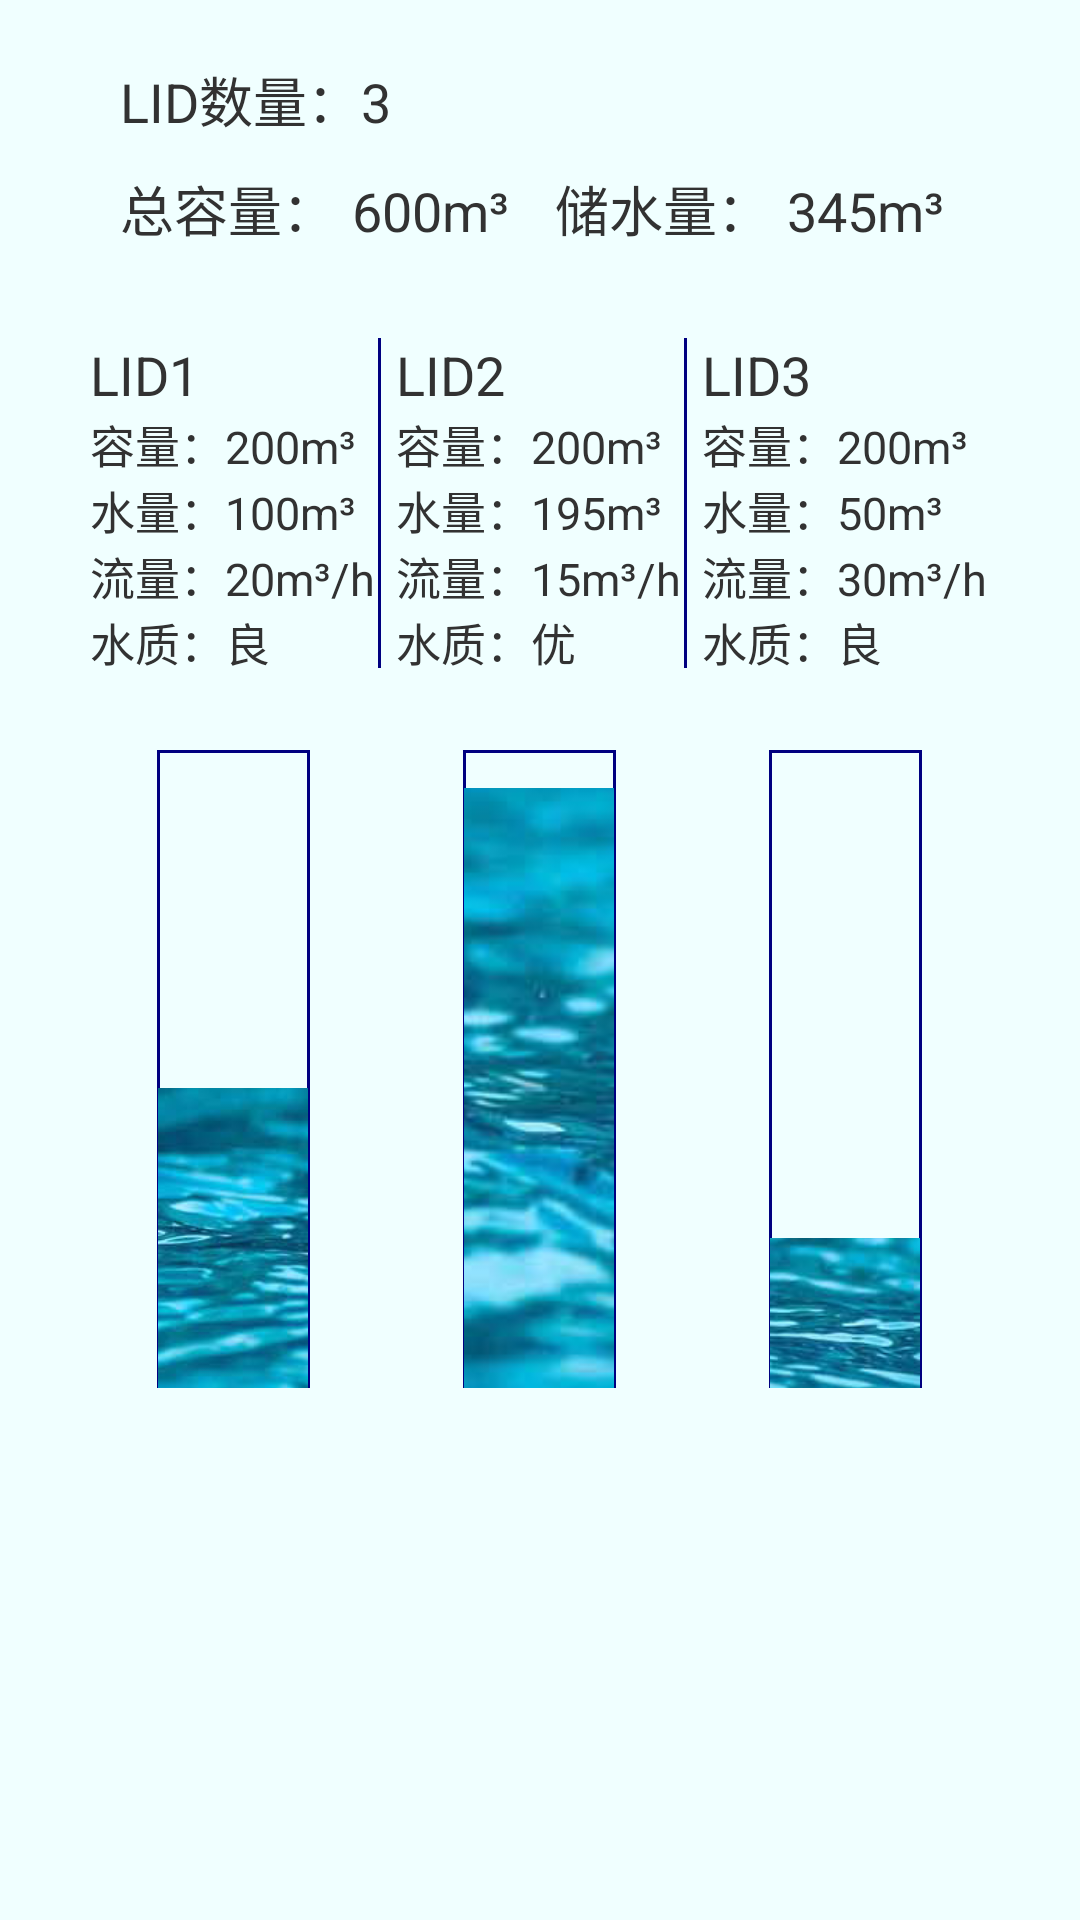

Write the Android layout XML for this screen, with the resource values it uses.
<!-- AndroidManifest.xml: application theme AppTheme -->
<!-- res/layout/activity_total_lid.xml -->
<RelativeLayout xmlns:android="http://schemas.android.com/apk/res/android"
    xmlns:tools="http://schemas.android.com/tools"
    android:layout_width="match_parent"
    android:layout_height="match_parent"
    android:paddingBottom="@dimen/activity_vertical_margin"
    android:paddingLeft="@dimen/activity_horizontal_margin"
    android:paddingRight="@dimen/activity_horizontal_margin"
    android:paddingTop="@dimen/activity_vertical_margin"
    android:background="#F0FFFF"
    tools:context="com.example.waterleveldetect.TotalLIDActivity" >

    <LinearLayout
        android:id="@+id/linearLayout1"
        android:layout_width="280dp"
        android:layout_height="wrap_content"
        android:layout_alignParentTop="true"
        android:layout_marginTop="20dp"
        android:layout_centerHorizontal="true"
        android:orientation="vertical" >

        <LinearLayout
            android:layout_width="match_parent"
            android:layout_height="wrap_content" >
            
             <TextView
            android:id="@+id/lidshuliangtextview"
            android:layout_width="wrap_content"
            android:layout_height="wrap_content"
            android:text="LID数量：" 
            android:textSize="18dp"/>

             <TextView
                 android:id="@+id/lidnumtext"
                 android:layout_width="wrap_content"
                 android:layout_height="wrap_content"
                 android:text="3" 
                 android:textSize="18dp"/>

        </LinearLayout>
		<LinearLayout
	        android:layout_width="fill_parent"
	        android:layout_height="wrap_content"
	        android:layout_marginTop="10dp"
	        android:layout_below="@+id/linearLayout1" 
	        android:orientation="horizontal">

			<TextView
			    android:id="@+id/textView1"
			    android:layout_width="wrap_content"
			    android:layout_height="wrap_content"
			    android:layout_weight="1"
			    android:text="总容量：" 
			    android:textSize="18dp"/>

			<TextView
			    android:id="@+id/textView2"
			    android:layout_width="wrap_content"
			    android:layout_height="wrap_content"
			    android:layout_weight="1"			    
			    android:text="600m³" 
			    android:textSize="18dp"/>

			<TextView
			    android:id="@+id/textView3"
			    android:layout_width="wrap_content"
			    android:layout_height="wrap_content"
			    android:layout_marginLeft="10dp"			    
			    android:layout_weight="1"			    
			    android:text="储水量：" 
			    android:textSize="18dp"/>

			<TextView
			    android:id="@+id/textView4"
			    android:layout_width="wrap_content"
			    android:layout_height="wrap_content"			    
			    android:layout_weight="1"			    
			    android:text="345m³" 
			    android:textSize="18dp"/>

	    </LinearLayout>       

    </LinearLayout>
    
    <LinearLayout
        android:layout_width="300dp"
        android:layout_height="350dp"
        android:layout_below="@+id/linearLayout1"
        android:layout_centerHorizontal="true"
        android:layout_marginTop="30dp" 
        android:orientation="horizontal">

        <LinearLayout
            android:layout_width="wrap_content"
            android:layout_height="match_parent"
            android:layout_weight="1"            
            android:orientation="vertical" >

            <TextView
                android:id="@+id/textView5"
                android:layout_width="wrap_content"
                android:layout_height="wrap_content"
                android:text="LID1" 
                android:textSize="18dp"/>

            <TextView
                android:id="@+id/textView6"
                android:layout_width="wrap_content"
                android:layout_height="wrap_content"
                android:text="容量：200m³" 
                android:textSize="15dp"/>

            <TextView
                android:id="@+id/textView7"
                android:layout_width="wrap_content"
                android:layout_height="wrap_content"
                android:text="水量：100m³" 
                android:textSize="15dp"/>

            <TextView
                android:id="@+id/textView17"
                android:layout_width="wrap_content"
                android:layout_height="wrap_content"
                android:text="流量：20m³/h" 
                android:textSize="15dp"/>

            <TextView
                android:id="@+id/textView8"
                android:layout_width="wrap_content"
                android:layout_height="wrap_content"
                android:text="水质：良" 
                android:textSize="15dp"/>

            <RelativeLayout
                android:layout_width="51dp"
                android:layout_height="fill_parent" 
                android:layout_gravity="center_horizontal"
                android:layout_marginTop="25dp"
                android:background="@drawable/waterborder">
                <ImageView
		        android:id="@+id/imageView1"
		        android:layout_width="50dp"
		        android:layout_height="100dp"
		        android:scaleType="centerCrop"
		        android:layout_centerHorizontal="true"
		        android:layout_alignParentBottom="true"
		        android:src="@drawable/lidwater1" />
            </RelativeLayout>

            
        </LinearLayout>

        <View 
            android:layout_width="1dp"
            android:layout_height="110dp"
            android:background="#000080"/>

        <LinearLayout
            android:layout_width="wrap_content"
            android:layout_height="match_parent"
            android:layout_marginLeft="5dp"
            android:layout_weight="1"
            android:orientation="vertical" >

            <TextView
                android:id="@+id/textView9"
                android:layout_width="wrap_content"
                android:layout_height="wrap_content"
                android:text="LID2" 
                android:textSize="18dp"/>

            <TextView
                android:id="@+id/textView10"
                android:layout_width="wrap_content"
                android:layout_height="wrap_content"
                android:text="容量：200m³" 
                android:textSize="15dp"/>

            <TextView
                android:id="@+id/textView11"
                android:layout_width="wrap_content"
                android:layout_height="wrap_content"
                android:text="水量：195m³" 
                android:textSize="15dp"/>

            <TextView
                android:id="@+id/textView18"
                android:layout_width="wrap_content"
                android:layout_height="wrap_content"
                android:text="流量：15m³/h" 
                android:textSize="15dp"/>

            <TextView
                android:id="@+id/textView12"
                android:layout_width="wrap_content"
                android:layout_height="wrap_content"
                android:text="水质：优" 
                android:textSize="15dp"/>

            <RelativeLayout
                android:layout_width="51dp"
                android:layout_height="fill_parent" 
                android:layout_gravity="center_horizontal"
                android:layout_marginTop="25dp"
                android:background="@drawable/waterborder">
                <ImageView
		        android:id="@+id/imageView2"
		        android:layout_width="50dp"
		        android:layout_height="200dp"
		        android:scaleType="centerCrop"
		        android:layout_centerHorizontal="true"
		        android:layout_alignParentBottom="true"
		        android:src="@drawable/lidwater2" />
            </RelativeLayout>
        </LinearLayout>
        
        <View 
            android:layout_width="1dp"
            android:layout_height="110dp"
            android:background="#000080"/>

        <LinearLayout
            android:layout_width="wrap_content"
            android:layout_height="match_parent"
            android:layout_marginLeft="5dp"
            android:layout_weight="1"
            android:orientation="vertical" >
            <TextView
                android:id="@+id/textView13"
                android:layout_width="wrap_content"
                android:layout_height="wrap_content"
                android:text="LID3" 
                android:textSize="18dp"/>

            <TextView
                android:id="@+id/textView14"
                android:layout_width="wrap_content"
                android:layout_height="wrap_content"
                android:text="容量：200m³" 
                android:textSize="15dp"/>

            <TextView
                android:id="@+id/textView15"
                android:layout_width="wrap_content"
                android:layout_height="wrap_content"
                android:text="水量：50m³" 
                android:textSize="15dp"/>

            <TextView
                android:id="@+id/textView19"
                android:layout_width="wrap_content"
                android:layout_height="wrap_content"
                android:text="流量：30m³/h" 
                android:textSize="15dp"/>

            <TextView
                android:id="@+id/textView16"
                android:layout_width="wrap_content"
                android:layout_height="wrap_content"
                android:text="水质：良" 
                android:textSize="15dp"/>

            <RelativeLayout
                android:layout_width="51dp"
                android:layout_height="fill_parent" 
                android:layout_gravity="center_horizontal"
                android:layout_marginTop="25dp"
                android:background="@drawable/waterborder">
                <ImageView
		        android:id="@+id/imageView3"
		        android:layout_width="50dp"
		        android:layout_height="50dp"
		        android:scaleType="centerCrop"
		        android:layout_centerHorizontal="true"
		        android:layout_alignParentBottom="true"
		        android:src="@drawable/lidwater3" />
            </RelativeLayout>
        </LinearLayout>

    </LinearLayout>



</RelativeLayout>
<!-- resources referenced by this layout -->
<resources>
  <!-- drawable lidwater1: png bitmap (drawable-hdpi, 36481 bytes) -->
  <!-- drawable lidwater2: png bitmap (drawable-hdpi, 38457 bytes) -->
  <!-- drawable lidwater3: png bitmap (drawable-hdpi, 35899 bytes) -->
  <!-- drawable waterborder (drawable-hdpi) -->
  <?xml version="1.0" encoding="utf-8"?>
  
  <layer-list xmlns:android="http://schemas.android.com/apk/res/android" >
      <item >
          <shape >
              <stroke android:width="3px"  android:color="#000080"/>
          </shape>
      </item>
  
  </layer-list>
  <style name="AppTheme" parent="AppBaseTheme">
          
          <item name="android:actionMenuTextAppearance">@style/MenuTextStyle</item>
      </style>
  <style name="AppBaseTheme" parent="android:Theme.Light">
          
      </style>
  <style name="MenuTextStyle">
          <item name="android:textColor">@android:color/white</item>
          <item name="android:textSize">18sp</item>
      </style>
</resources>
